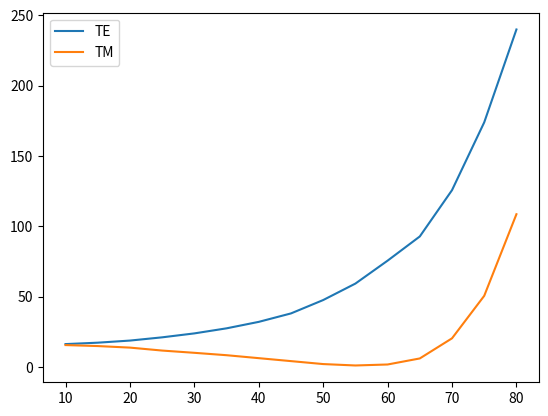

Write the Python code that produced this figure.
import matplotlib.pyplot as plt

anglespol = [  10,   15,   20,   25,   30,   35,   40,   45,   50,   55,   60,   65,    70,    75,    80]
te =     [16.4, 17.4, 18.9, 21.2, 24.0, 27.6, 32.2, 38.2, 47.7, 59.4, 75.7, 92.9, 125.8, 174.0,   240]
tm =     [15.7, 15.0, 13.9, 11.8, 10.2,  8.5,  6.4,  4.3,  2.2,  1.2,  1.9,  6.2,  20.5,  50.7, 108.7]

plt.plot(anglespol, te, label = "TE")
plt.plot(anglespol, tm, label = "TM")

plt.legend()
plt.show()